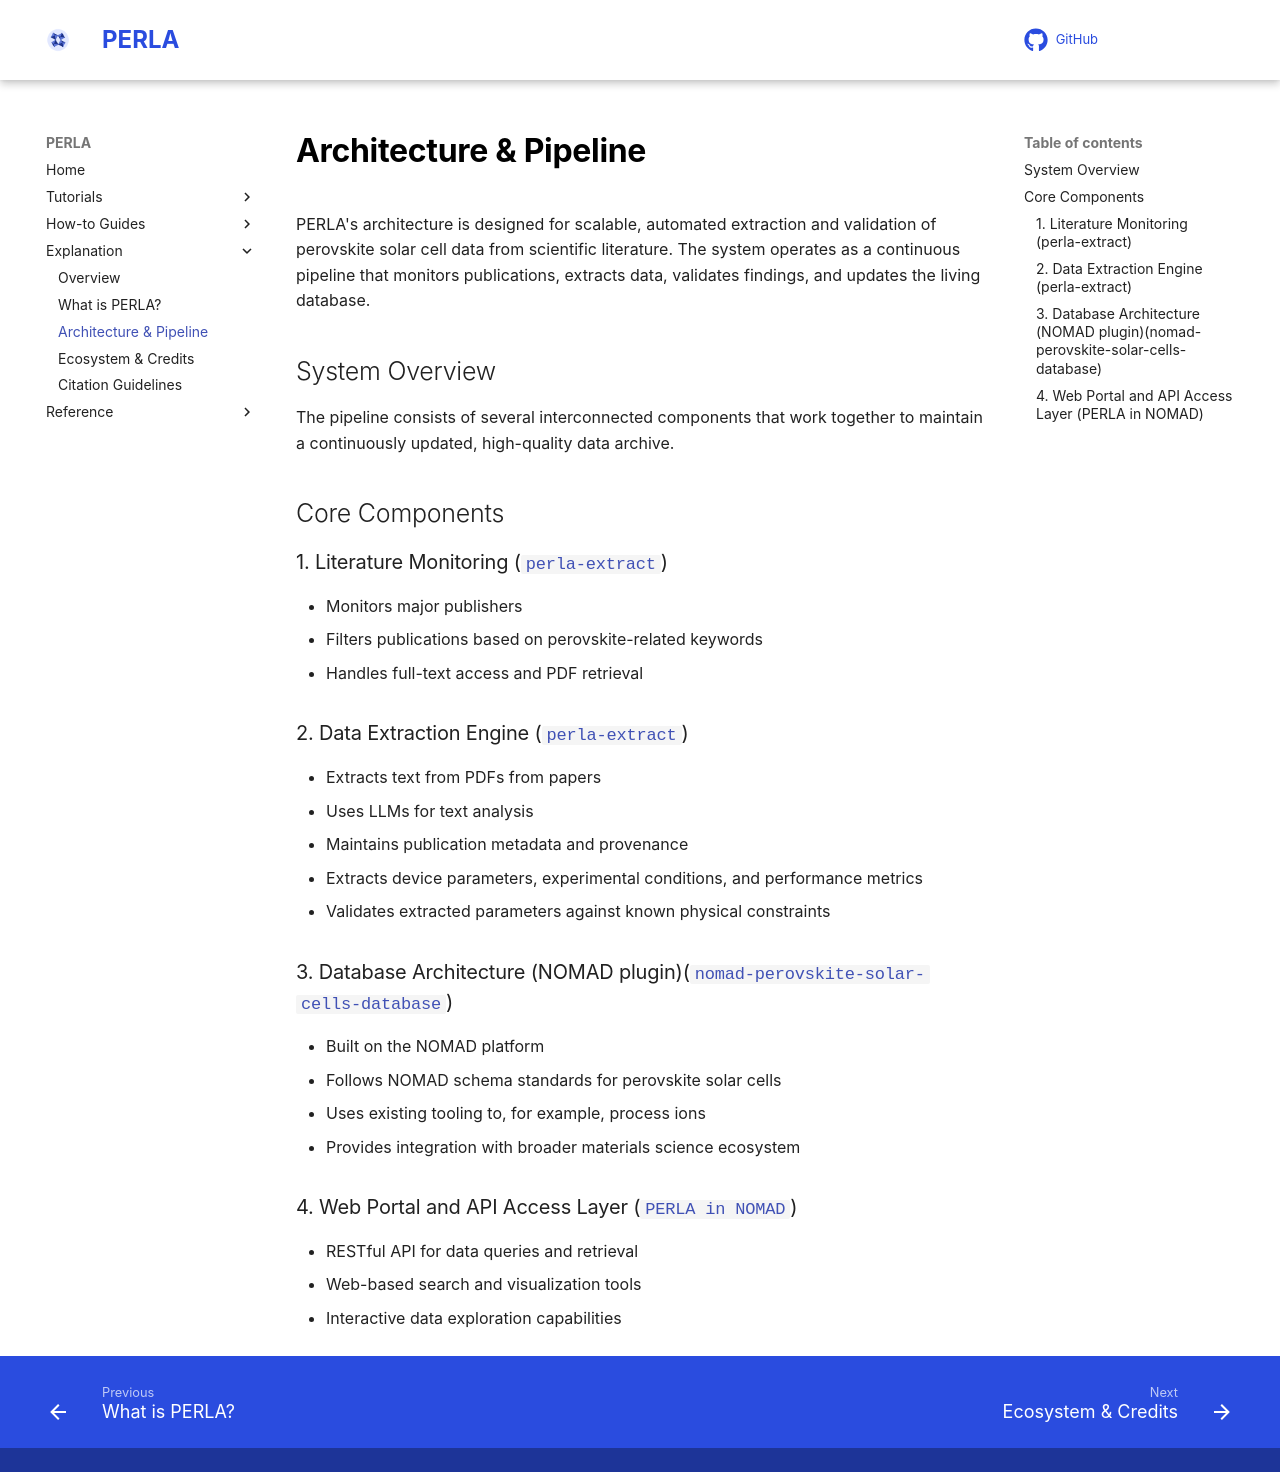

repository: FAIRmat-NFDI/perla · page: explanation/architecture/index.html · generator: mkdocs

# Architecture & Pipeline

PERLA's architecture is designed for scalable, automated extraction and validation of perovskite solar cell data from scientific literature.
The system operates as a continuous pipeline that monitors publications, extracts data, validates findings, and updates the living database.

## System Overview

The pipeline consists of several interconnected components that work together to maintain a continuously updated, high-quality data archive.

## Core Components

### 1. Literature Monitoring ([`perla-extract`](https://github.com/lamalab-org/perla-extract))

- Monitors major publishers
- Filters publications based on perovskite-related keywords
- Handles full-text access and PDF retrieval

### 2. Data Extraction Engine ([`perla-extract`](https://github.com/lamalab-org/perla-extract))

- Extracts text from PDFs from papers
- Uses LLMs for text analysis
- Maintains publication metadata and provenance
- Extracts device parameters, experimental conditions, and performance metrics
- Validates extracted parameters against known physical constraints

### 3. Database Architecture (NOMAD plugin)([`nomad-perovskite-solar-cells-database`](https://github.com/FAIRmat-NFDI/nomad-perovskite-solar-cells-database))

- Built on the NOMAD platform
- Follows NOMAD schema standards for perovskite solar cells
- Uses existing tooling to, for example, process ions
- Provides integration with broader materials science ecosystem


### 4. Web Portal and API Access Layer ([`PERLA in NOMAD`](https://nomad-lab.eu/prod/v1/gui/search/perovskite-solar-cells-database))

- RESTful API for data queries and retrieval
- Web-based search and visualization tools
- Interactive data exploration capabilities
